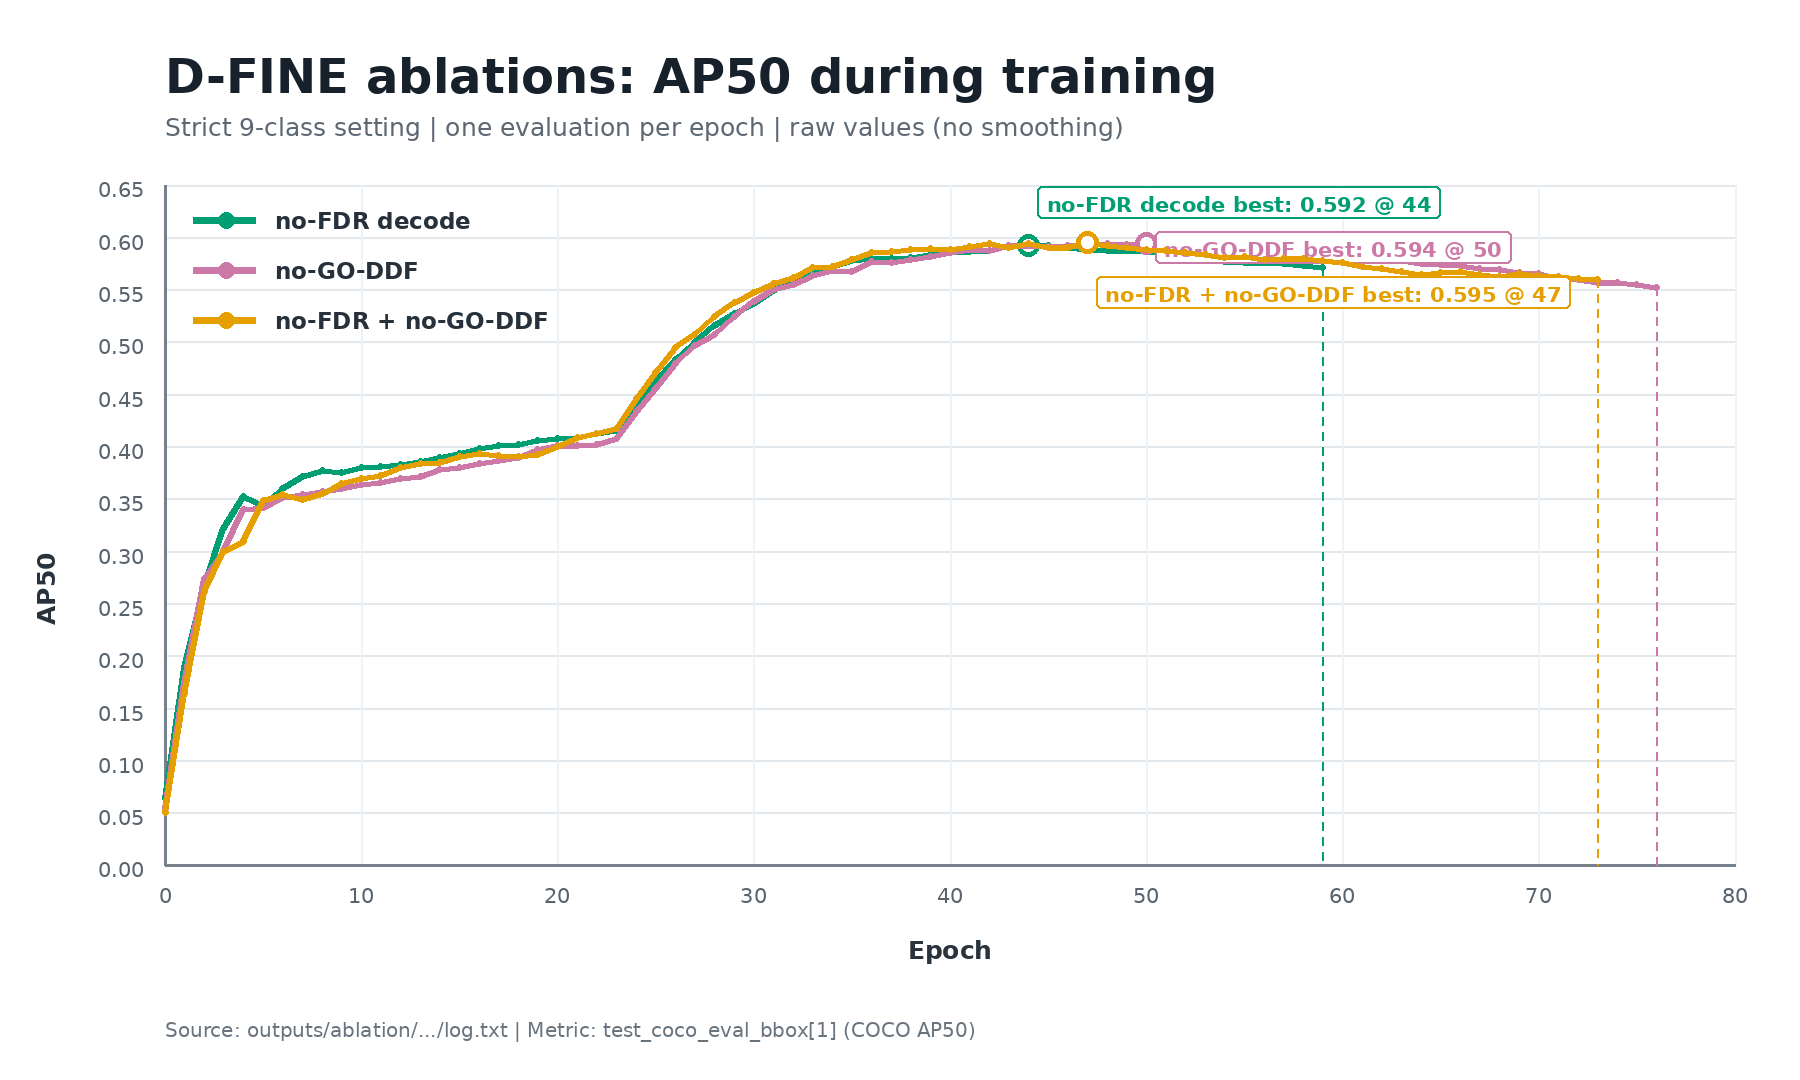

The file beside this chart, header and first rows:
epoch, no-fdr_decode_ap50, no-go-ddf_ap50, no-fdr_plus_no-go-ddf_ap50
0, 0.06373, 0.05401, 0.05002
1, 0.1889, 0.1746, 0.1639
2, 0.2661, 0.2742, 0.2614
3, 0.3213, 0.2996, 0.2994
4, 0.352, 0.3398, 0.3092
5, 0.3432, 0.3418, 0.3483
6, 0.3597, 0.3508, 0.3541
7, 0.3718, 0.3543, 0.3498
8, 0.3772, 0.3569, 0.3554
9, 0.3752, 0.3597, 0.3643
10, 0.38, 0.3635, 0.3694
11, 0.3806, 0.3658, 0.3725
12, 0.3828, 0.3696, 0.3795
13, 0.3853, 0.3717, 0.3834
14, 0.3897, 0.3776, 0.3851
15, 0.3931, 0.3804, 0.3901
16, 0.3985, 0.3835, 0.3932
17, 0.4011, 0.3871, 0.3916
18, 0.4018, 0.3894, 0.3902
19, 0.4061, 0.3974, 0.3928
20, 0.4081, 0.4012, 0.4003
21, 0.4086, 0.4014, 0.4083
22, 0.4127, 0.4024, 0.4129
23, 0.415, 0.4076, 0.4174
24, 0.4407, 0.4336, 0.4455
25, 0.4634, 0.455, 0.4711
26, 0.4828, 0.4797, 0.4949
27, 0.4992, 0.4968, 0.5067
28, 0.5154, 0.5071, 0.5246
29, 0.527, 0.5245, 0.5378
30, 0.5366, 0.5386, 0.5468
31, 0.5494, 0.55, 0.5563
32, 0.5609, 0.5545, 0.5613
33, 0.5661, 0.5635, 0.5708
34, 0.5725, 0.568, 0.5718
35, 0.5775, 0.567, 0.5786
36, 0.5801, 0.5765, 0.5854
37, 0.5801, 0.5759, 0.586
38, 0.5812, 0.5785, 0.5885
39, 0.584, 0.5819, 0.5898
40, 0.5861, 0.5854, 0.5886
41, 0.5869, 0.5879, 0.5913
42, 0.5875, 0.5873, 0.5939
43, 0.592, 0.5918, 0.5901
44, 0.5924, 0.5918, 0.5938
45, 0.5924, 0.5915, 0.5903
46, 0.5906, 0.5926, 0.5903
47, 0.5888, 0.5918, 0.5951
48, 0.5872, 0.5938, 0.5924
49, 0.5873, 0.5927, 0.5899
50, 0.5867, 0.5943, 0.5887
51, 0.5851, 0.5931, 0.587
52, 0.5849, 0.5911, 0.5854
53, 0.579, 0.5864, 0.5838
54, 0.5764, 0.5871, 0.581
55, 0.576, 0.5843, 0.5817
56, 0.5756, 0.5833, 0.5786
57, 0.5745, 0.582, 0.5797
58, 0.573, 0.5832, 0.5802
59, 0.5709, 0.5806, 0.5777
... 17 more rows
